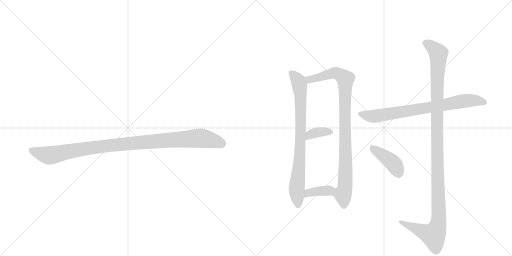
t = 0.00 s
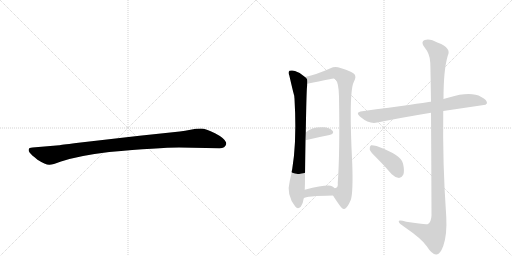
t = 1.48 s
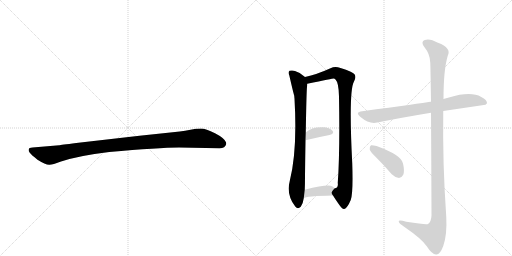
t = 2.96 s
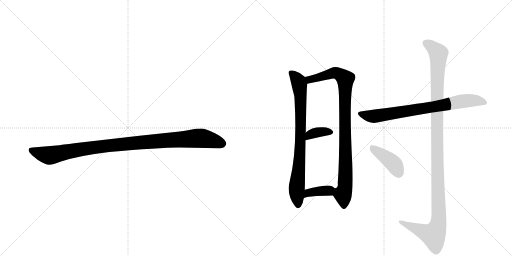
t = 4.44 s
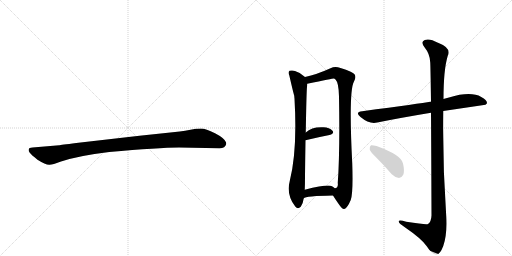
t = 5.91 s
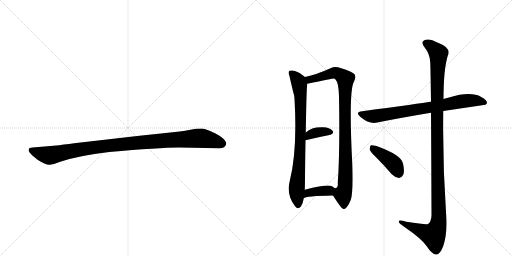
t = 7.39 s

The animated SVG that drew these frames (rendered in a browser with its animation timeline set to each time). Animation: 8 CSS @keyframes rules; one cycle of 7.39 s.

<svg version="1.1" viewBox="0 0 2048 1024" xmlns="http://www.w3.org/2000/svg">
  <g stroke="lightgray" stroke-dasharray="1,1" stroke-width="1" transform="scale(4, 4)">
    <line x1="0" y1="0" x2="256" y2="256"></line>
    <line x1="256" y1="0" x2="0" y2="256"></line>
    <line x1="128" y1="0" x2="128" y2="256"></line>
    <line x1="0" y1="128" x2="256" y2="128"></line>
    <line x1="256" y1="0" x2="512" y2="256"></line>
    <line x1="512" y1="0" x2="256" y2="256"></line>
    <line x1="384" y1="0" x2="384" y2="256"></line>
    <line x1="256" y1="128" x2="512" y2="128"></line>
  </g>
<g transform="scale(1, -1) translate(0, -850)">
   <style type="text/css">
    @keyframes keyframes0 {
      from {
       stroke: black;
       stroke-dashoffset: 1030;
       stroke-width: 128;
       }
       77% {
       animation-timing-function: step-end;
       stroke: black;
       stroke-dashoffset: 0;
       stroke-width: 128;
       }
       to {
       stroke: black;
       stroke-width: 1024;
       }
       }
       #make-me-a-hanzi-animation-0 {
         animation: keyframes0 1.088216s both;
         animation-delay: 0.000000s;
         animation-timing-function: linear;
       }
    @keyframes keyframes1 {
      from {
       stroke: black;
       stroke-dashoffset: 796;
       stroke-width: 128;
       }
       72% {
       animation-timing-function: step-end;
       stroke: black;
       stroke-dashoffset: 0;
       stroke-width: 128;
       }
       to {
       stroke: black;
       stroke-width: 1024;
       }
       }
       #make-me-a-hanzi-animation-1 {
         animation: keyframes1 0.897786s both;
         animation-delay: 1.088216s;
         animation-timing-function: linear;
       }
    @keyframes keyframes2 {
      from {
       stroke: black;
       stroke-dashoffset: 931;
       stroke-width: 128;
       }
       75% {
       animation-timing-function: step-end;
       stroke: black;
       stroke-dashoffset: 0;
       stroke-width: 128;
       }
       to {
       stroke: black;
       stroke-width: 1024;
       }
       }
       #make-me-a-hanzi-animation-2 {
         animation: keyframes2 1.007650s both;
         animation-delay: 1.986003s;
         animation-timing-function: linear;
       }
    @keyframes keyframes3 {
      from {
       stroke: black;
       stroke-dashoffset: 357;
       stroke-width: 128;
       }
       54% {
       animation-timing-function: step-end;
       stroke: black;
       stroke-dashoffset: 0;
       stroke-width: 128;
       }
       to {
       stroke: black;
       stroke-width: 1024;
       }
       }
       #make-me-a-hanzi-animation-3 {
         animation: keyframes3 0.540527s both;
         animation-delay: 2.993652s;
         animation-timing-function: linear;
       }
    @keyframes keyframes4 {
      from {
       stroke: black;
       stroke-dashoffset: 371;
       stroke-width: 128;
       }
       55% {
       animation-timing-function: step-end;
       stroke: black;
       stroke-dashoffset: 0;
       stroke-width: 128;
       }
       to {
       stroke: black;
       stroke-width: 1024;
       }
       }
       #make-me-a-hanzi-animation-4 {
         animation: keyframes4 0.551921s both;
         animation-delay: 3.534180s;
         animation-timing-function: linear;
       }
    @keyframes keyframes5 {
      from {
       stroke: black;
       stroke-dashoffset: 760;
       stroke-width: 128;
       }
       71% {
       animation-timing-function: step-end;
       stroke: black;
       stroke-dashoffset: 0;
       stroke-width: 128;
       }
       to {
       stroke: black;
       stroke-width: 1024;
       }
       }
       #make-me-a-hanzi-animation-5 {
         animation: keyframes5 0.868490s both;
         animation-delay: 4.086100s;
         animation-timing-function: linear;
       }
    @keyframes keyframes6 {
      from {
       stroke: black;
       stroke-dashoffset: 1190;
       stroke-width: 128;
       }
       79% {
       animation-timing-function: step-end;
       stroke: black;
       stroke-dashoffset: 0;
       stroke-width: 128;
       }
       to {
       stroke: black;
       stroke-width: 1024;
       }
       }
       #make-me-a-hanzi-animation-6 {
         animation: keyframes6 1.218424s both;
         animation-delay: 4.954590s;
         animation-timing-function: linear;
       }
    @keyframes keyframes7 {
      from {
       stroke: black;
       stroke-dashoffset: 410;
       stroke-width: 128;
       }
       57% {
       animation-timing-function: step-end;
       stroke: black;
       stroke-dashoffset: 0;
       stroke-width: 128;
       }
       to {
       stroke: black;
       stroke-width: 1024;
       }
       }
       #make-me-a-hanzi-animation-7 {
         animation: keyframes7 0.583659s both;
         animation-delay: 6.173014s;
         animation-timing-function: linear;
       }
</style>
<path d="M 716 260 L 878 257 Q 901 257 905 274 Q 905 279 904 281 Q 897 298 860 317 Q 823 336 804 336 Q 784 336 762 331 Q 740 326 719 324 L 558 307 L 305 278 Q 241 270 237 269 L 130 260 Q 116 259 115 253 Q 113 246 119 239 Q 124 232 150 211 Q 183 190 198 191 Q 212 191 241 203 Q 311 227 437 242 Q 636 260 716 260 Z" fill="lightgray"></path> 
<path d="M 1220 542 Q 1202 560 1180 566 Q 1170 570 1158 567 Q 1151 561 1157 549 Q 1175 471 1177 467 Q 1177 463 1178 455 Q 1190 248 1159 126 Q 1144 71 1181 24 Q 1191 11 1203 23 Q 1213 39 1215 57 L 1219 91 Q 1220 113 1220 145 Q 1221 227 1222 289 L 1223 320 Q 1226 488 1228 502 Q 1229 509 1229 515 C 1230 533 1230 533 1220 542 Z" fill="lightgray"></path> 
<path d="M 1332 68 Q 1342 52 1354 35 Q 1370 11 1377 14 Q 1389 17 1403 50 Q 1413 78 1409 196 Q 1394 487 1416 524 Q 1426 542 1418 553 Q 1411 563 1362 578 Q 1340 587 1322 577 Q 1267 552 1220 542 C 1191 535 1200 509 1229 515 Q 1332 536 1335 536 Q 1338 536 1342 532 Q 1355 519 1356 464 Q 1360 241 1351 118 Q 1354 99 1339 97 C 1324 80 1324 80 1332 68 Z" fill="lightgray"></path> 
<path d="M 1222 289 Q 1276 302 1318 310 Q 1339 316 1330 327 Q 1318 340 1294 341 Q 1248 344 1223 320 C 1201 300 1193 282 1222 289 Z" fill="lightgray"></path> 
<path d="M 1215 57 Q 1222 66 1332 68 C 1362 69 1362 77 1339 97 Q 1335 101 1328 105 Q 1312 114 1219 91 C 1190 84 1189 42 1215 57 Z" fill="lightgray"></path> 
<path d="M 1773 406 L 1942 431 L 1948 437 Q 1949 450 1925 462 Q 1883 486 1796 460 Q 1784 457 1774 454 L 1724 443 Q 1723 444 1721 443 Q 1685 437 1449 405 Q 1418 402 1442 382 Q 1478 352 1509 360 Q 1603 379 1724 399 L 1773 406 Z" fill="lightgray"></path> 
<path d="M 1724 399 Q 1725 251 1726 -12 Q 1725 -37 1712 -46 Q 1706 -50 1625 -37 Q 1592 -27 1595 -37 Q 1596 -44 1618 -58 Q 1688 -106 1707 -135 Q 1729 -169 1745 -168 Q 1760 -169 1773 -134 Q 1789 -88 1785 -16 Q 1770 195 1773 406 L 1774 454 Q 1774 571 1791 627 Q 1807 658 1752 679 Q 1718 698 1699 690 Q 1681 683 1698 661 Q 1720 634 1721 600 Q 1722 582 1724 443 L 1724 399 Z" fill="lightgray"></path> 
<path d="M 1507 218 Q 1537 188 1567 153 Q 1580 140 1596 138 Q 1606 138 1613 151 Q 1619 166 1612 196 Q 1606 230 1506 266 Q 1490 270 1484 269 Q 1478 265 1479 252 Q 1482 242 1507 218 Z" fill="lightgray"></path> 
      <clipPath id="make-me-a-hanzi-clip-0">
      <path d="M 716 260 L 878 257 Q 901 257 905 274 Q 905 279 904 281 Q 897 298 860 317 Q 823 336 804 336 Q 784 336 762 331 Q 740 326 719 324 L 558 307 L 305 278 Q 241 270 237 269 L 130 260 Q 116 259 115 253 Q 113 246 119 239 Q 124 232 150 211 Q 183 190 198 191 Q 212 191 241 203 Q 311 227 437 242 Q 636 260 716 260 Z" fill="lightgray"></path>
      </clipPath>
      <path clip-path="url(#make-me-a-hanzi-clip-0)" d="M 125 248 L 196 228 L 411 265 L 788 297 L 837 292 L 889 275 " fill="none" id="make-me-a-hanzi-animation-0" stroke-dasharray="902 1804" stroke-linecap="round"></path>

      <clipPath id="make-me-a-hanzi-clip-1">
      <path d="M 1220 542 Q 1202 560 1180 566 Q 1170 570 1158 567 Q 1151 561 1157 549 Q 1175 471 1177 467 Q 1177 463 1178 455 Q 1190 248 1159 126 Q 1144 71 1181 24 Q 1191 11 1203 23 Q 1213 39 1215 57 L 1219 91 Q 1220 113 1220 145 Q 1221 227 1222 289 L 1223 320 Q 1226 488 1228 502 Q 1229 509 1229 515 C 1230 533 1230 533 1220 542 Z" fill="lightgray"></path>
      </clipPath>
      <path clip-path="url(#make-me-a-hanzi-clip-1)" d="M 1165 559 L 1194 522 L 1202 470 L 1204 334 L 1187 98 L 1192 30 " fill="none" id="make-me-a-hanzi-animation-1" stroke-dasharray="668 1336" stroke-linecap="round"></path>

      <clipPath id="make-me-a-hanzi-clip-2">
      <path d="M 1332 68 Q 1342 52 1354 35 Q 1370 11 1377 14 Q 1389 17 1403 50 Q 1413 78 1409 196 Q 1394 487 1416 524 Q 1426 542 1418 553 Q 1411 563 1362 578 Q 1340 587 1322 577 Q 1267 552 1220 542 C 1191 535 1200 509 1229 515 Q 1332 536 1335 536 Q 1338 536 1342 532 Q 1355 519 1356 464 Q 1360 241 1351 118 Q 1354 99 1339 97 C 1324 80 1324 80 1332 68 Z" fill="lightgray"></path>
      </clipPath>
      <path clip-path="url(#make-me-a-hanzi-clip-2)" d="M 1228 537 L 1245 532 L 1342 559 L 1381 534 L 1384 208 L 1379 95 L 1372 71 L 1376 25 " fill="none" id="make-me-a-hanzi-animation-2" stroke-dasharray="803 1606" stroke-linecap="round"></path>

      <clipPath id="make-me-a-hanzi-clip-3">
      <path d="M 1222 289 Q 1276 302 1318 310 Q 1339 316 1330 327 Q 1318 340 1294 341 Q 1248 344 1223 320 C 1201 300 1193 282 1222 289 Z" fill="lightgray"></path>
      </clipPath>
      <path clip-path="url(#make-me-a-hanzi-clip-3)" d="M 1228 297 L 1240 311 L 1259 319 L 1321 321 " fill="none" id="make-me-a-hanzi-animation-3" stroke-dasharray="229 458" stroke-linecap="round"></path>

      <clipPath id="make-me-a-hanzi-clip-4">
      <path d="M 1215 57 Q 1222 66 1332 68 C 1362 69 1362 77 1339 97 Q 1335 101 1328 105 Q 1312 114 1219 91 C 1190 84 1189 42 1215 57 Z" fill="lightgray"></path>
      </clipPath>
      <path clip-path="url(#make-me-a-hanzi-clip-4)" d="M 1220 64 L 1236 81 L 1327 92 " fill="none" id="make-me-a-hanzi-animation-4" stroke-dasharray="243 486" stroke-linecap="round"></path>

      <clipPath id="make-me-a-hanzi-clip-5">
      <path d="M 1773 406 L 1942 431 L 1948 437 Q 1949 450 1925 462 Q 1883 486 1796 460 Q 1784 457 1774 454 L 1724 443 Q 1723 444 1721 443 Q 1685 437 1449 405 Q 1418 402 1442 382 Q 1478 352 1509 360 Q 1603 379 1724 399 L 1773 406 Z" fill="lightgray"></path>
      </clipPath>
      <path clip-path="url(#make-me-a-hanzi-clip-5)" d="M 1443 394 L 1499 385 L 1845 445 L 1912 447 L 1940 439 " fill="none" id="make-me-a-hanzi-animation-5" stroke-dasharray="632 1264" stroke-linecap="round"></path>

      <clipPath id="make-me-a-hanzi-clip-6">
      <path d="M 1724 399 Q 1725 251 1726 -12 Q 1725 -37 1712 -46 Q 1706 -50 1625 -37 Q 1592 -27 1595 -37 Q 1596 -44 1618 -58 Q 1688 -106 1707 -135 Q 1729 -169 1745 -168 Q 1760 -169 1773 -134 Q 1789 -88 1785 -16 Q 1770 195 1773 406 L 1774 454 Q 1774 571 1791 627 Q 1807 658 1752 679 Q 1718 698 1699 690 Q 1681 683 1698 661 Q 1720 634 1721 600 Q 1722 582 1724 443 L 1724 399 Z" fill="lightgray"></path>
      </clipPath>
      <path clip-path="url(#make-me-a-hanzi-clip-6)" d="M 1705 675 L 1734 657 L 1754 632 L 1747 457 L 1755 -26 L 1750 -57 L 1734 -90 L 1602 -39 " fill="none" id="make-me-a-hanzi-animation-6" stroke-dasharray="1062 2124" stroke-linecap="round"></path>

      <clipPath id="make-me-a-hanzi-clip-7">
      <path d="M 1507 218 Q 1537 188 1567 153 Q 1580 140 1596 138 Q 1606 138 1613 151 Q 1619 166 1612 196 Q 1606 230 1506 266 Q 1490 270 1484 269 Q 1478 265 1479 252 Q 1482 242 1507 218 Z" fill="lightgray"></path>
      </clipPath>
      <path clip-path="url(#make-me-a-hanzi-clip-7)" d="M 1488 262 L 1576 194 L 1595 156 " fill="none" id="make-me-a-hanzi-animation-7" stroke-dasharray="282 564" stroke-linecap="round"></path>

</g>
</svg>
